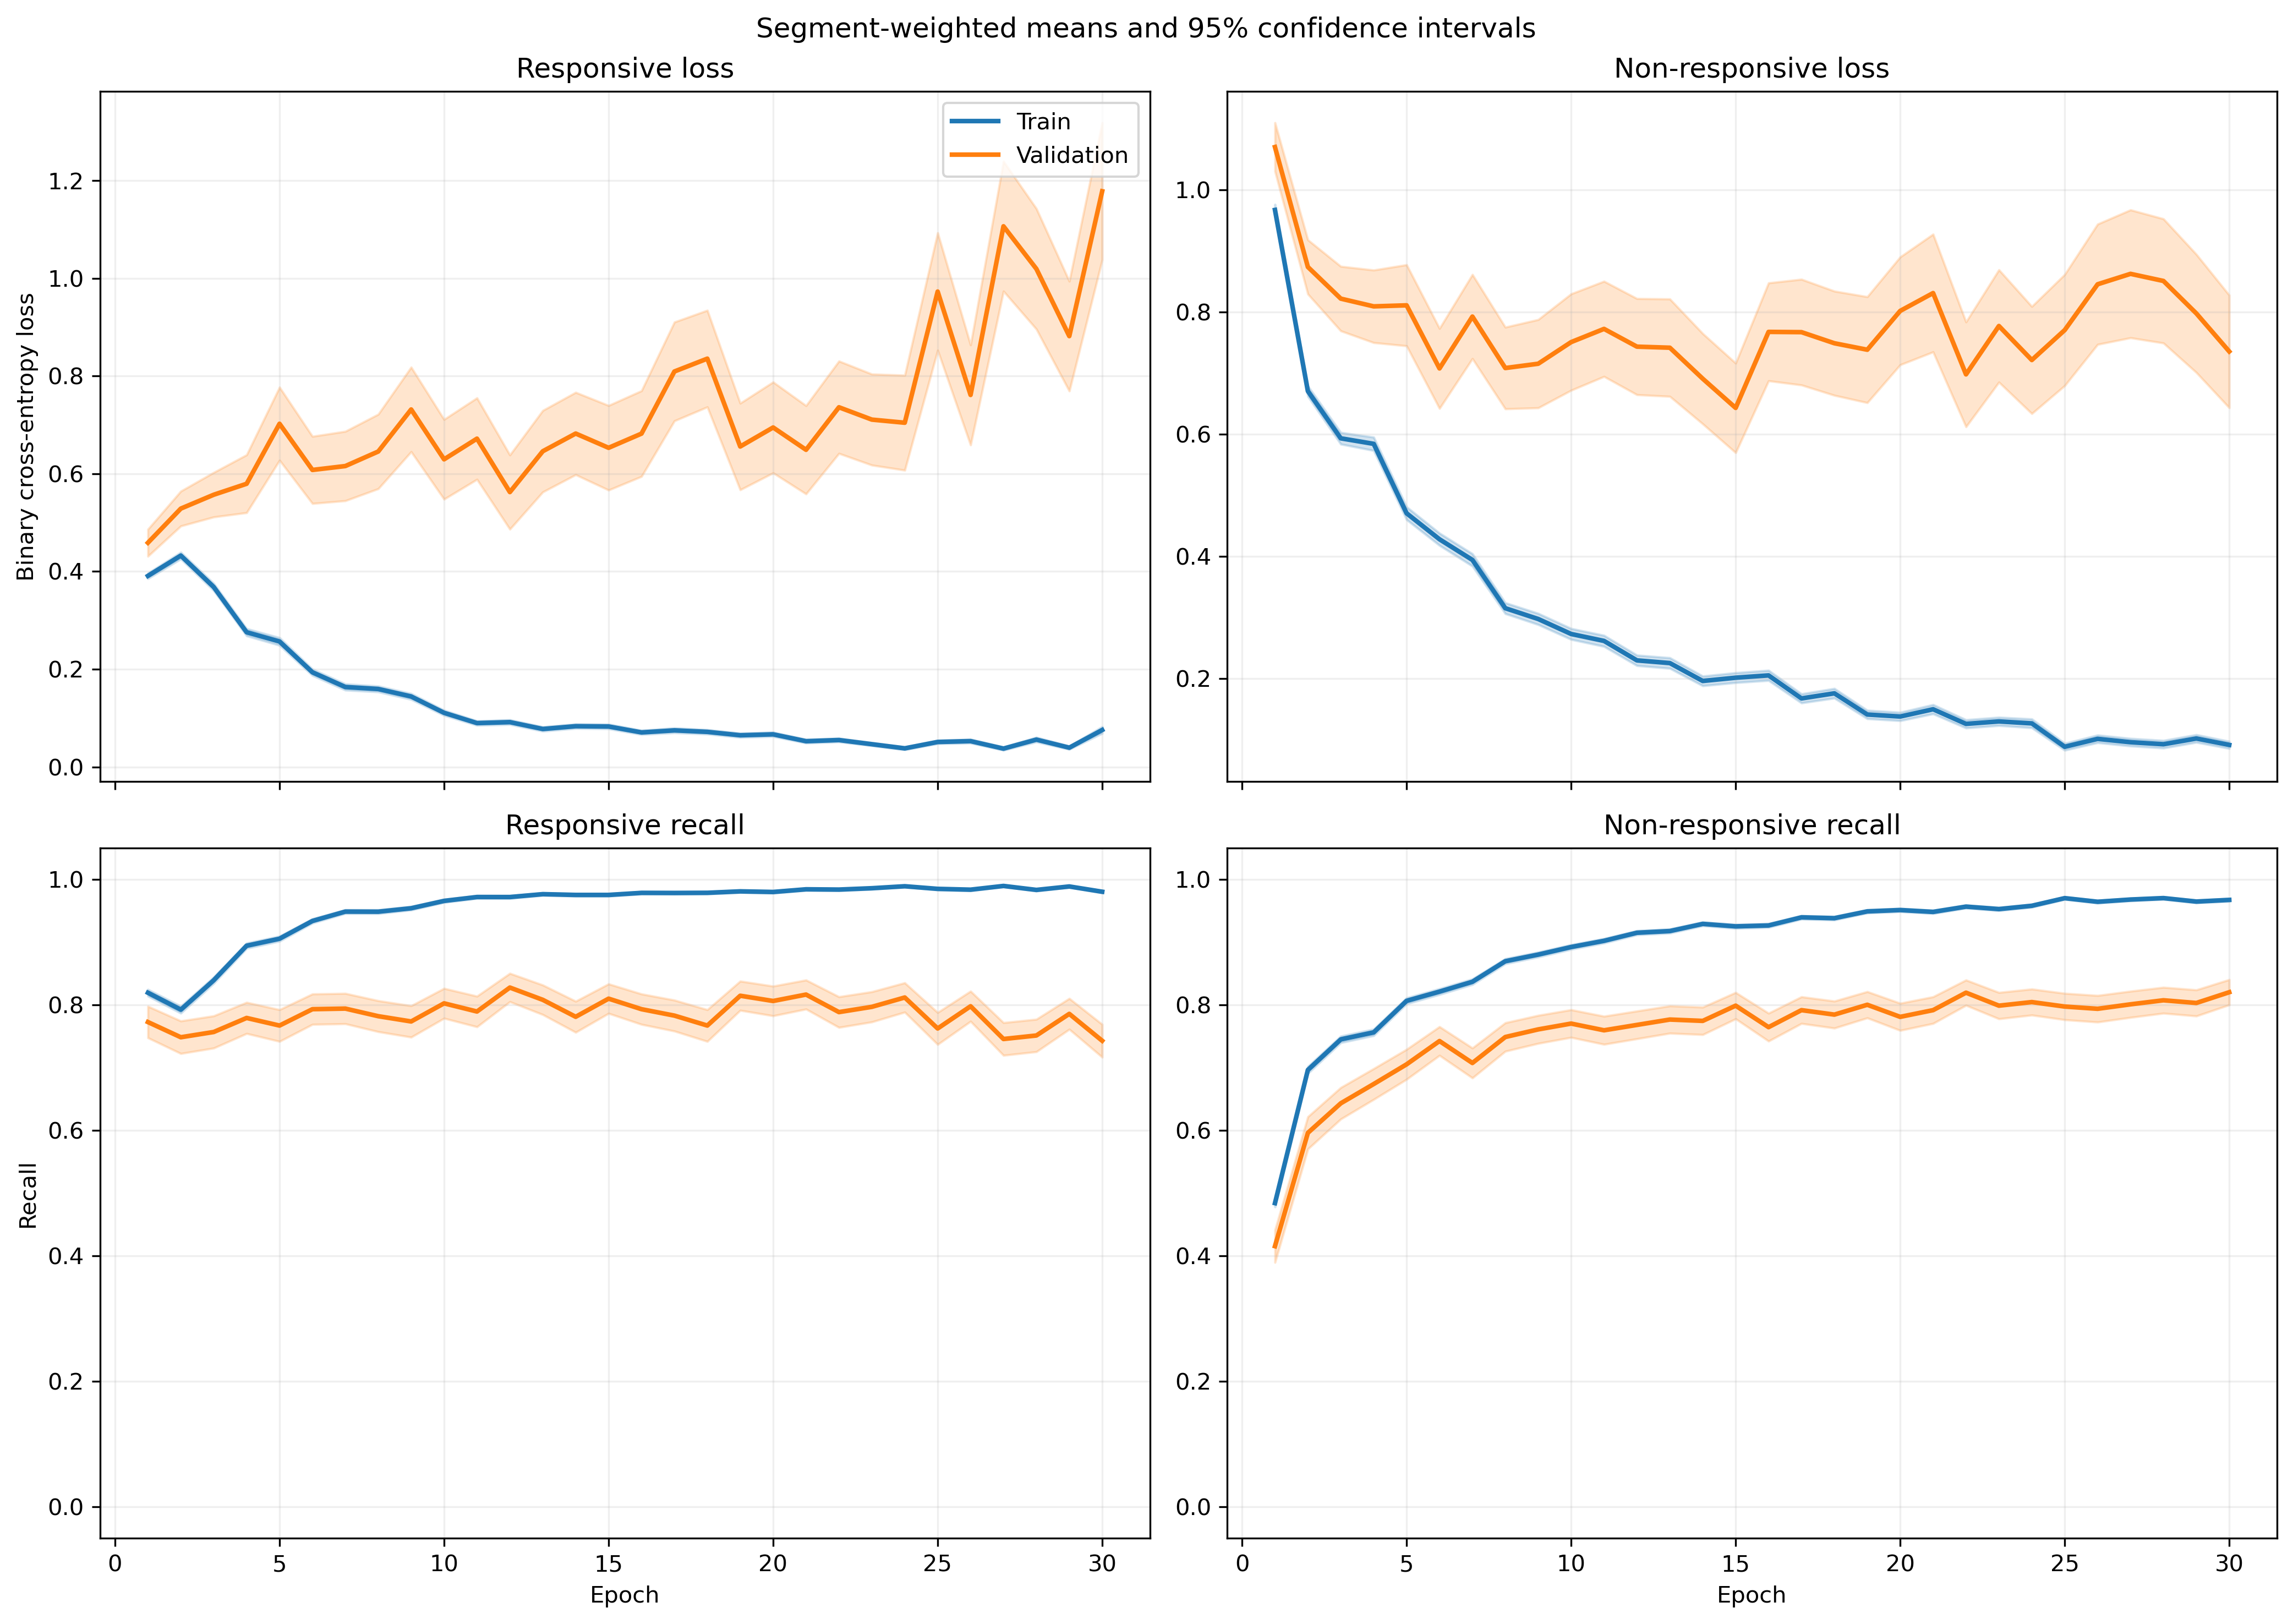

Source data for this figure (header and first rows):
fold, epoch, split, r_loss, r_loss_count, r_loss_sum, r_loss_sum_sq, r_recall, r_recall_count, r_recall_sum, r_recall_sum_sq, nr_loss, nr_loss_count, nr_loss_sum, nr_loss_sum_sq, nr_recall, nr_recall_count, nr_recall_sum, nr_recall_sum_sq
1, 1, train, 0.3984, 1063, 423.5, 357.1, 0.8184, 1063, 870.0, 870.0, 0.889, 1401, 1245, 1814, 0.5146, 1401, 721.0, 721.0
1, 1, validation, 0.1525, 10, 1.525, 0.4237, 1.0, 10, 10.0, 10.0, , 0, 0.0, 0.0, , 0, 0.0, 0.0
1, 2, train, 0.3941, 1063, 418.9, 433.1, 0.8297, 1063, 882.0, 882.0, 0.6401, 1401, 896.7, 1246, 0.6952, 1401, 974.0, 974.0
1, 2, validation, 0.1517, 10, 1.517, 0.4043, 1.0, 10, 10.0, 10.0, , 0, 0.0, 0.0, , 0, 0.0, 0.0
1, 3, train, 0.3706, 1063, 393.9, 401.2, 0.8467, 1063, 900.0, 900.0, 0.5026, 1401, 704.1, 996.7, 0.778, 1401, 1090, 1090
1, 3, validation, 0.118, 10, 1.18, 0.2867, 1.0, 10, 10.0, 10.0, , 0, 0.0, 0.0, , 0, 0.0, 0.0
1, 4, train, 0.2477, 1063, 263.3, 302.3, 0.8993, 1063, 956.0, 956.0, 0.5622, 1401, 787.7, 1512, 0.7602, 1401, 1065, 1065
1, 4, validation, 0.05951, 10, 0.5951, 0.07931, 1.0, 10, 10.0, 10.0, , 0, 0.0, 0.0, , 0, 0.0, 0.0
1, 5, train, 0.164, 1063, 174.3, 225.4, 0.9548, 1063, 1015, 1015, 0.4891, 1401, 685.2, 1429, 0.778, 1401, 1090, 1090
1, 5, validation, 0.04491, 10, 0.4491, 0.05142, 1.0, 10, 10.0, 10.0, , 0, 0.0, 0.0, , 0, 0.0, 0.0
1, 6, train, 0.1683, 1063, 178.9, 160.3, 0.9539, 1063, 1014, 1014, 0.3508, 1401, 491.5, 824.3, 0.8358, 1401, 1171, 1171
1, 6, validation, 0.04394, 10, 0.4394, 0.03712, 1.0, 10, 10.0, 10.0, , 0, 0.0, 0.0, , 0, 0.0, 0.0
1, 7, train, 0.1216, 1063, 129.3, 269.8, 0.9661, 1063, 1027, 1027, 0.3865, 1401, 541.5, 1403, 0.8415, 1401, 1179, 1179
1, 7, validation, 0.01751, 10, 0.1751, 0.00868, 1.0, 10, 10.0, 10.0, , 0, 0.0, 0.0, , 0, 0.0, 0.0
1, 8, train, 0.1518, 1063, 161.4, 184.2, 0.9445, 1063, 1004, 1004, 0.2575, 1401, 360.8, 612.6, 0.8908, 1401, 1248, 1248
1, 8, validation, 0.02533, 10, 0.2533, 0.01742, 1.0, 10, 10.0, 10.0, , 0, 0.0, 0.0, , 0, 0.0, 0.0
1, 9, train, 0.06266, 1063, 66.61, 64.21, 0.984, 1063, 1046, 1046, 0.3558, 1401, 498.4, 1220, 0.8637, 1401, 1210, 1210
1, 9, validation, 0.01418, 10, 0.1418, 0.01164, 1.0, 10, 10.0, 10.0, , 0, 0.0, 0.0, , 0, 0.0, 0.0
1, 10, train, 0.05422, 1063, 57.64, 88.02, 0.9897, 1063, 1052, 1052, 0.314, 1401, 439.9, 1097, 0.8837, 1401, 1238, 1238
1, 10, validation, 0.007564, 10, 0.07564, 0.001363, 1.0, 10, 10.0, 10.0, , 0, 0.0, 0.0, , 0, 0.0, 0.0
1, 11, train, 0.08369, 1063, 88.96, 130.4, 0.9718, 1063, 1033, 1033, 0.227, 1401, 318, 927.1, 0.9222, 1401, 1292, 1292
1, 11, validation, 0.1479, 10, 1.479, 1.998, 0.9, 10, 9.0, 9.0, , 0, 0.0, 0.0, , 0, 0.0, 0.0
1, 12, train, 0.1218, 1063, 129.5, 334.8, 0.9624, 1063, 1023, 1023, 0.1761, 1401, 246.8, 714.7, 0.9422, 1401, 1320, 1320
1, 12, validation, 0.005377, 10, 0.05377, 0.0009883, 1.0, 10, 10.0, 10.0, , 0, 0.0, 0.0, , 0, 0.0, 0.0
1, 13, train, 0.06132, 1063, 65.19, 81.88, 0.9784, 1063, 1040, 1040, 0.1871, 1401, 262.1, 678.4, 0.9336, 1401, 1308, 1308
1, 13, validation, 0.01106, 10, 0.1106, 0.004831, 1.0, 10, 10.0, 10.0, , 0, 0.0, 0.0, , 0, 0.0, 0.0
1, 14, train, 0.04247, 1063, 45.14, 102, 0.9925, 1063, 1055, 1055, 0.322, 1401, 451.1, 1312, 0.8879, 1401, 1244, 1244
1, 14, validation, 0.002827, 10, 0.02827, 0.0002355, 1.0, 10, 10.0, 10.0, , 0, 0.0, 0.0, , 0, 0.0, 0.0
1, 15, train, 0.08691, 1063, 92.39, 180.2, 0.9755, 1063, 1037, 1037, 0.2046, 1401, 286.6, 733.9, 0.9215, 1401, 1291, 1291
1, 15, validation, 0.003217, 10, 0.03217, 0.0002975, 1.0, 10, 10.0, 10.0, , 0, 0.0, 0.0, , 0, 0.0, 0.0
1, 16, train, 0.06597, 1063, 70.13, 93.56, 0.9821, 1063, 1044, 1044, 0.2223, 1401, 311.4, 675, 0.9115, 1401, 1277, 1277
1, 16, validation, 0.01427, 10, 0.1427, 0.01485, 1.0, 10, 10.0, 10.0, , 0, 0.0, 0.0, , 0, 0.0, 0.0
1, 17, train, 0.08449, 1063, 89.81, 110.5, 0.9746, 1063, 1036, 1036, 0.1409, 1401, 197.4, 438.7, 0.9458, 1401, 1325, 1325
1, 17, validation, 0.05503, 10, 0.5503, 0.2698, 1.0, 10, 10.0, 10.0, , 0, 0.0, 0.0, , 0, 0.0, 0.0
1, 18, train, 0.09311, 1063, 98.97, 247.3, 0.9708, 1063, 1032, 1032, 0.1184, 1401, 165.9, 515.2, 0.96, 1401, 1345, 1345
1, 18, validation, 0.002442, 10, 0.02442, 0.0001935, 1.0, 10, 10.0, 10.0, , 0, 0.0, 0.0, , 0, 0.0, 0.0
1, 19, train, 0.118, 1063, 125.5, 284.9, 0.9614, 1063, 1022, 1022, 0.1122, 1401, 157.2, 364.1, 0.9529, 1401, 1335, 1335
1, 19, validation, 0.01763, 10, 0.1763, 0.01833, 1.0, 10, 10.0, 10.0, , 0, 0.0, 0.0, , 0, 0.0, 0.0
1, 20, train, 0.04555, 1063, 48.42, 53.66, 0.9897, 1063, 1052, 1052, 0.106, 1401, 148.6, 344.1, 0.9629, 1401, 1349, 1349
1, 20, validation, 0.03126, 10, 0.3126, 0.07637, 1.0, 10, 10.0, 10.0, , 0, 0.0, 0.0, , 0, 0.0, 0.0
1, 21, train, 0.04906, 1063, 52.15, 81.23, 0.9878, 1063, 1050, 1050, 0.07094, 1401, 99.39, 255.2, 0.9743, 1401, 1365, 1365
1, 21, validation, 0.01005, 10, 0.1005, 0.00567, 1.0, 10, 10.0, 10.0, , 0, 0.0, 0.0, , 0, 0.0, 0.0
1, 22, train, 0.04748, 1063, 50.47, 50.18, 0.9897, 1063, 1052, 1052, 0.1007, 1401, 141.1, 330.8, 0.9665, 1401, 1354, 1354
1, 22, validation, 0.008173, 10, 0.08173, 0.002146, 1.0, 10, 10.0, 10.0, , 0, 0.0, 0.0, , 0, 0.0, 0.0
1, 23, train, 0.03473, 1063, 36.92, 81.3, 0.9906, 1063, 1053, 1053, 0.1304, 1401, 182.7, 607.9, 0.96, 1401, 1345, 1345
1, 23, validation, 0.005086, 10, 0.05086, 0.001801, 1.0, 10, 10.0, 10.0, , 0, 0.0, 0.0, , 0, 0.0, 0.0
1, 24, train, 0.04229, 1063, 44.95, 55.7, 0.9887, 1063, 1051, 1051, 0.07281, 1401, 102, 293.3, 0.9757, 1401, 1367, 1367
1, 24, validation, 0.004231, 10, 0.04231, 0.0006501, 1.0, 10, 10.0, 10.0, , 0, 0.0, 0.0, , 0, 0.0, 0.0
1, 25, train, 0.04766, 1063, 50.66, 32.72, 0.9859, 1063, 1048, 1048, 0.09514, 1401, 133.3, 358.2, 0.9679, 1401, 1356, 1356
1, 25, validation, 0.0293, 10, 0.293, 0.05435, 1.0, 10, 10.0, 10.0, , 0, 0.0, 0.0, , 0, 0.0, 0.0
1, 26, train, 0.1253, 1063, 133.2, 177.7, 0.9539, 1063, 1014, 1014, 0.04995, 1401, 69.99, 170.7, 0.9872, 1401, 1383, 1383
1, 26, validation, 0.05571, 10, 0.5571, 0.1217, 1.0, 10, 10.0, 10.0, , 0, 0.0, 0.0, , 0, 0.0, 0.0
1, 27, train, 0.04374, 1063, 46.5, 66.54, 0.9897, 1063, 1052, 1052, 0.07815, 1401, 109.5, 274.7, 0.9743, 1401, 1365, 1365
1, 27, validation, 0.005565, 10, 0.05565, 0.001108, 1.0, 10, 10.0, 10.0, , 0, 0.0, 0.0, , 0, 0.0, 0.0
1, 28, train, 0.02944, 1063, 31.3, 34.15, 0.9878, 1063, 1050, 1050, 0.1126, 1401, 157.8, 485.8, 0.9622, 1401, 1348, 1348
1, 28, validation, 0.008746, 10, 0.08746, 0.003593, 1.0, 10, 10.0, 10.0, , 0, 0.0, 0.0, , 0, 0.0, 0.0
1, 29, train, 0.0578, 1063, 61.44, 117, 0.9849, 1063, 1047, 1047, 0.08702, 1401, 121.9, 365, 0.9714, 1401, 1361, 1361
1, 29, validation, 0.002982, 10, 0.02982, 0.0004108, 1.0, 10, 10.0, 10.0, , 0, 0.0, 0.0, , 0, 0.0, 0.0
1, 30, train, 0.02132, 1063, 22.66, 10.57, 0.9944, 1063, 1057, 1057, 0.08568, 1401, 120, 294.1, 0.9707, 1401, 1360, 1360
1, 30, validation, 0.002572, 10, 0.02572, 0.0002381, 1.0, 10, 10.0, 10.0, , 0, 0.0, 0.0, , 0, 0.0, 0.0
... 1,140 more rows
